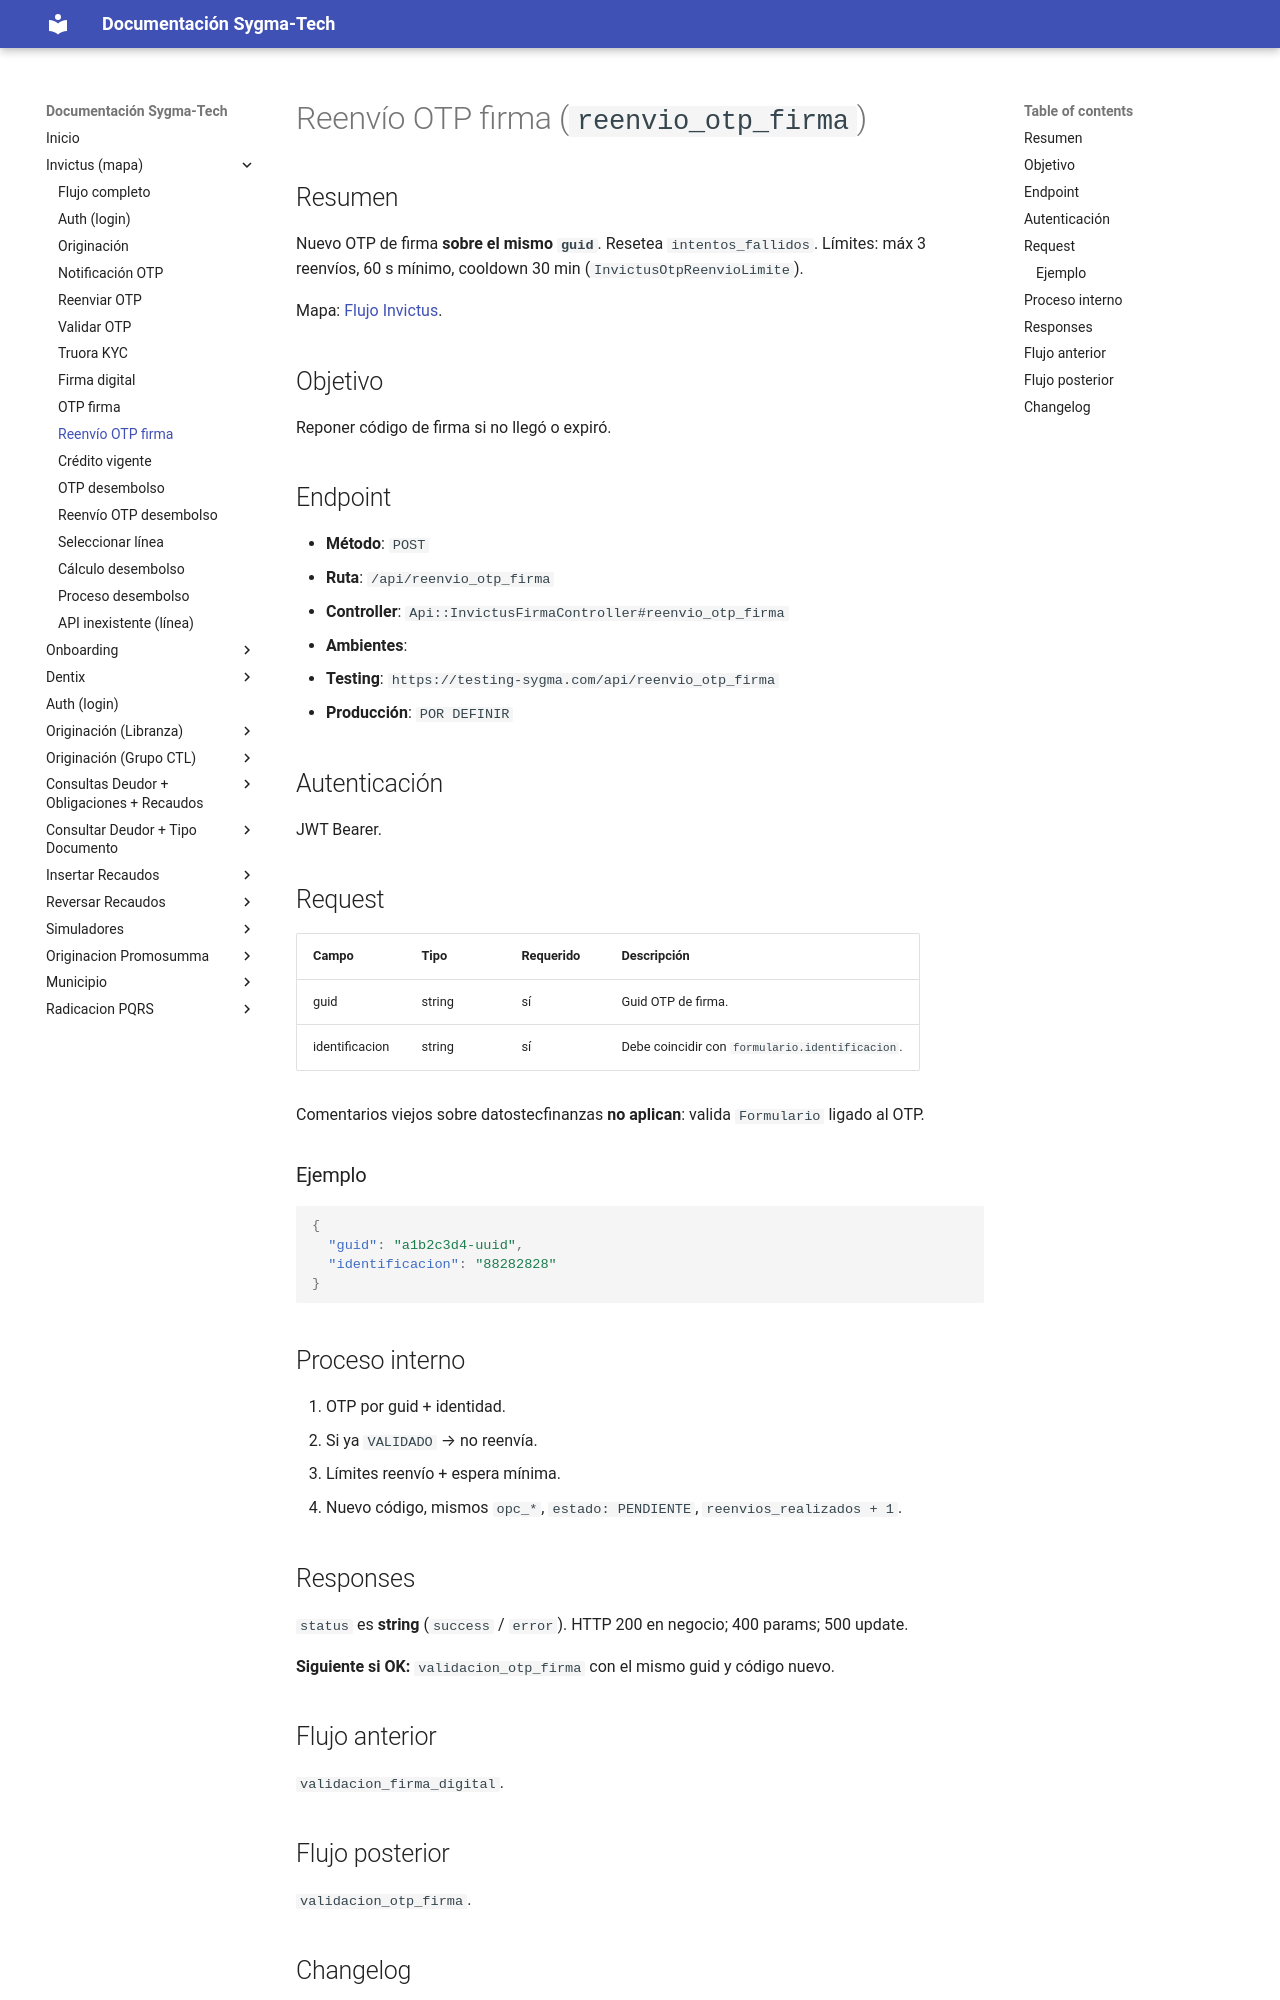

repository: xcentry1111/sygma-tech-documentacion · page: validacion_reenvio_otp_firma/index.html · generator: mkdocs

# Reenvío OTP firma (`reenvio_otp_firma`)

## Resumen
Nuevo OTP de firma **sobre el mismo `guid`**. Resetea `intentos_fallidos`. Límites: máx 3 reenvíos, 60 s mínimo, cooldown 30 min (`InvictusOtpReenvioLimite`).

Mapa: [Flujo Invictus](invictus_flujo.md).

## Objetivo
Reponer código de firma si no llegó o expiró.

## Endpoint
- **Método**: `POST`
- **Ruta**: `/api/reenvio_otp_firma`
- **Controller**: `Api::InvictusFirmaController#reenvio_otp_firma`
- **Ambientes**:
  - **Testing**: `https://testing-sygma.com/api/reenvio_otp_firma`
  - **Producción**: `POR DEFINIR`

## Autenticación
JWT Bearer.

## Request

| Campo | Tipo | Requerido | Descripción |
|------|------|-----------|-------------|
| guid | string | sí | Guid OTP de firma. |
| identificacion | string | sí | Debe coincidir con `formulario.identificacion`. |

Comentarios viejos sobre datostecfinanzas **no aplican**: valida `Formulario` ligado al OTP.

### Ejemplo
```json
{
  "guid": "a1b2c3d4-uuid",
  "identificacion": "88282828"
}
```

## Proceso interno
1. OTP por guid + identidad.
2. Si ya `VALIDADO` → no reenvía.
3. Límites reenvío + espera mínima.
4. Nuevo código, mismos `opc_*`, `estado: PENDIENTE`, `reenvios_realizados + 1`.

## Responses
`status` es **string** (`success` / `error`). HTTP 200 en negocio; 400 params; 500 update.

**Siguiente si OK:** `validacion_otp_firma` con el mismo guid y código nuevo.

## Flujo anterior
`validacion_firma_digital`.

## Flujo posterior
`validacion_otp_firma`.
